Photos from the image-classification dataset "data" in the GitHub repository syedrafayhashmi/Emergency-Vehicle-Detection. Its 3 classes are: ambulance, fire truck, police vehicle.

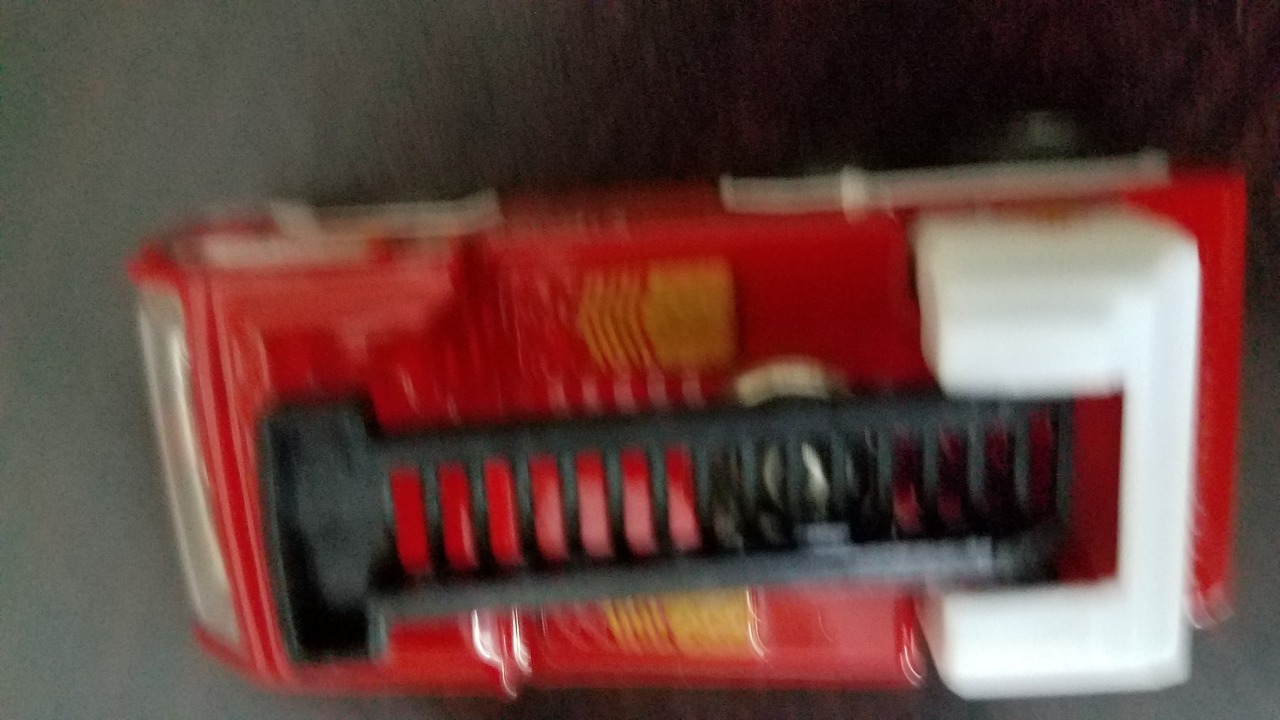
Label: fire truck

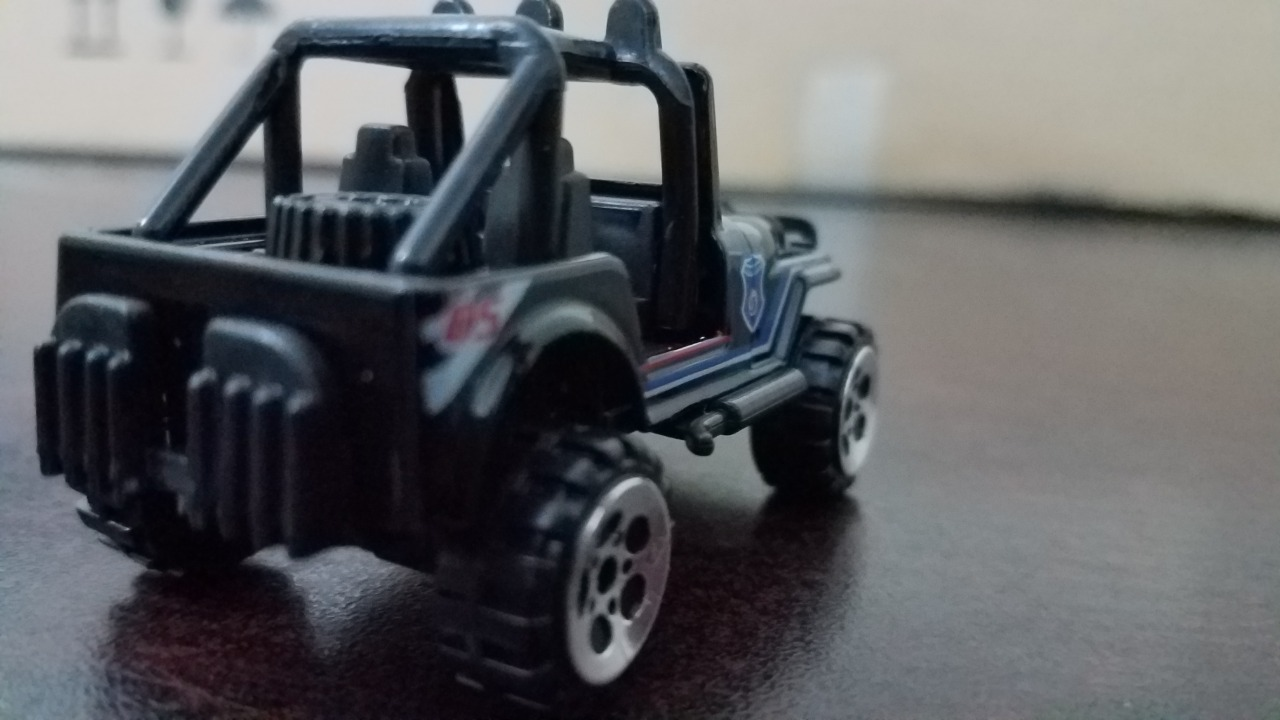
Label: police vehicle

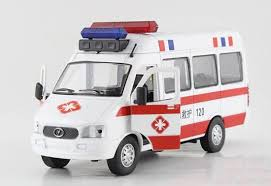
Label: ambulance

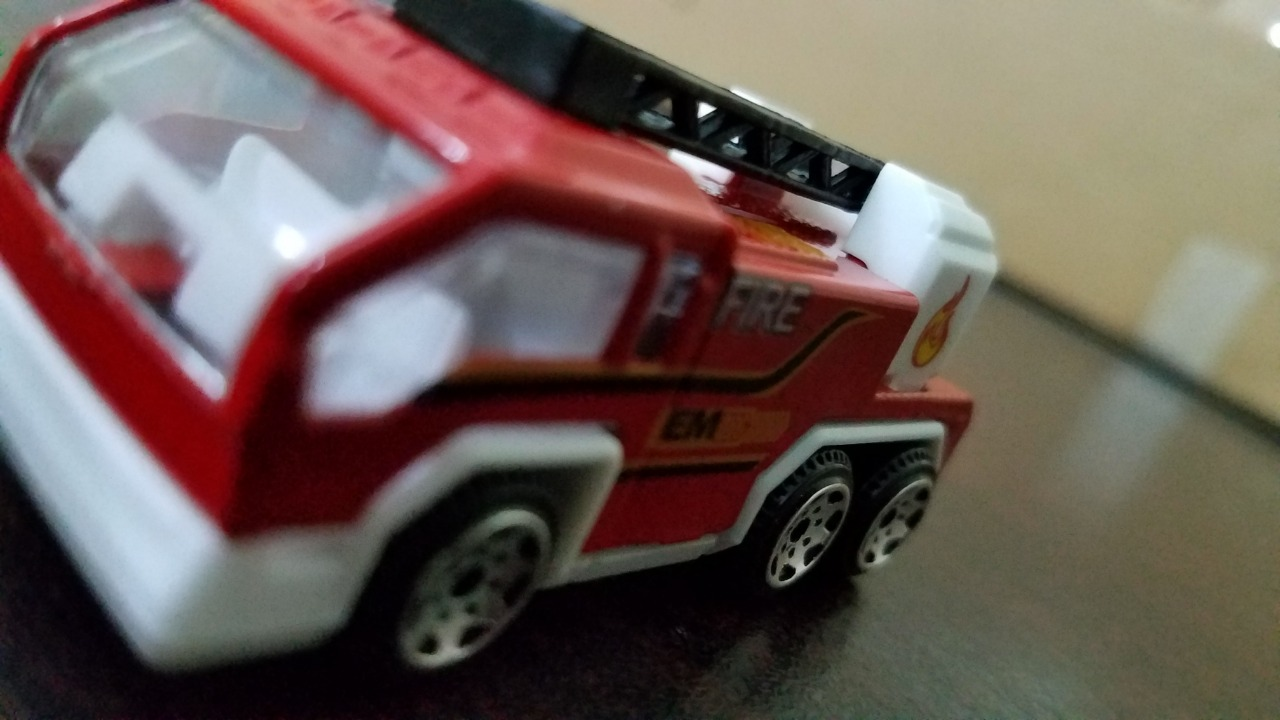
Label: fire truck

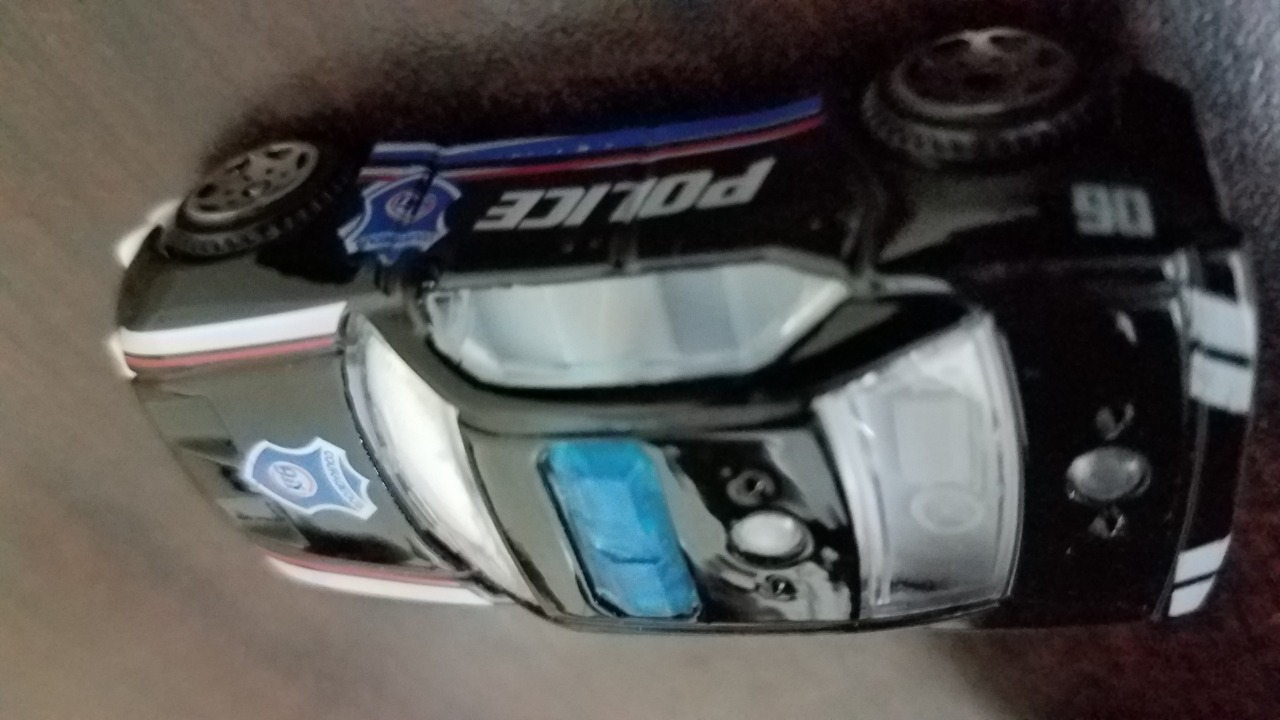
Label: police vehicle

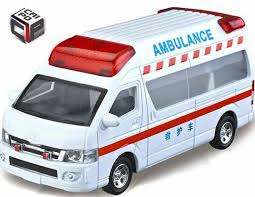
Label: ambulance
